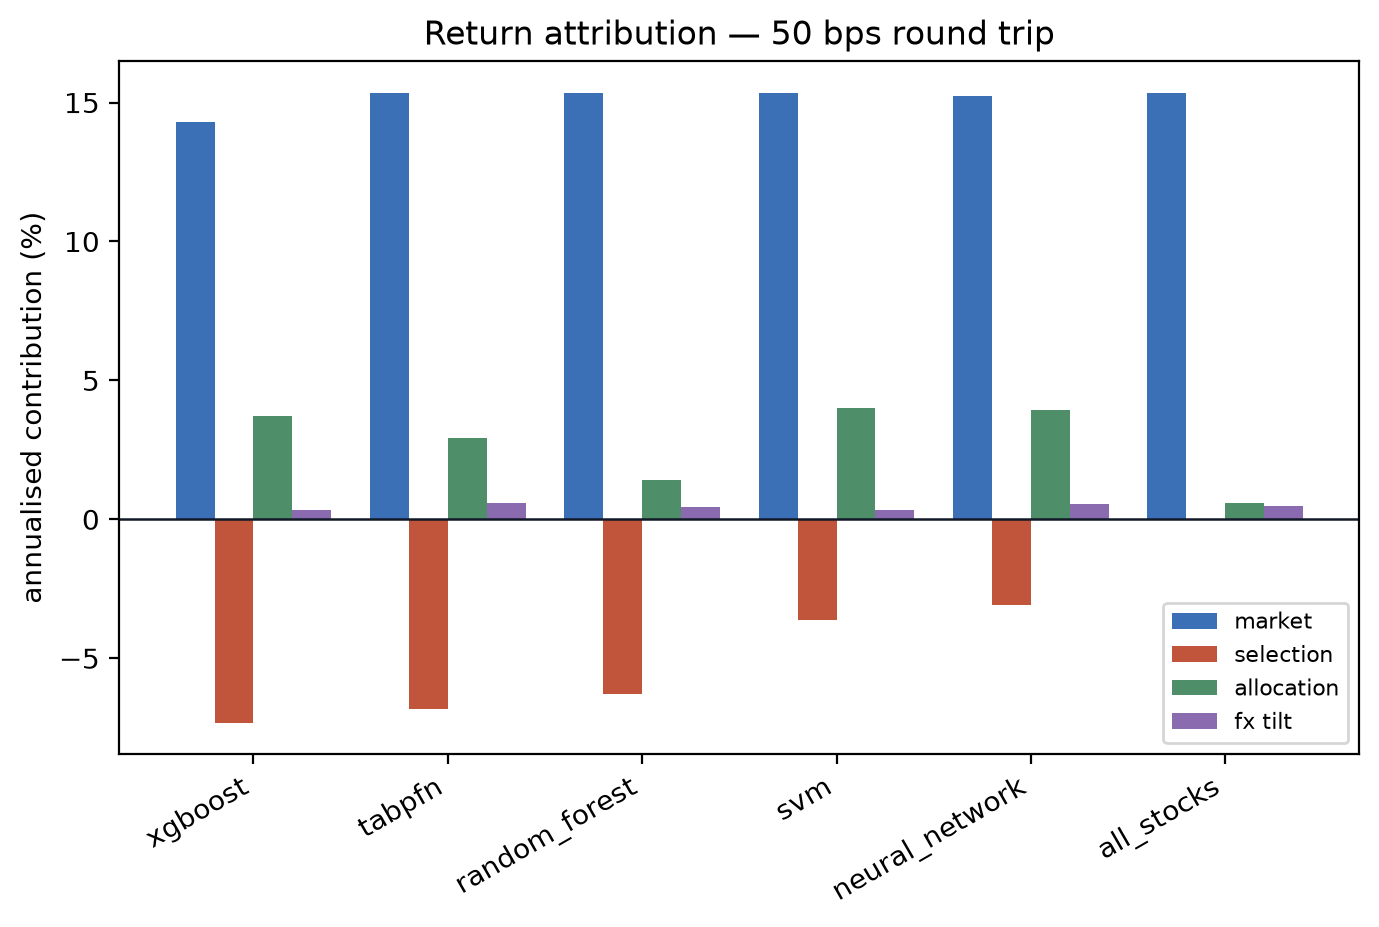

The table this chart was drawn from, first rows:
screener, market, selection, allocation, fx tilt
xgboost, 14.31, -7.321, 3.716, 0.3238
tabpfn, 15.35, -6.817, 2.94, 0.5931
random_forest, 15.35, -6.27, 1.415, 0.4421
svm, 15.35, -3.632, 4.023, 0.3238
neural_network, 15.24, -3.08, 3.921, 0.562
all_stocks, 15.35, 0.0, 0.5835, 0.4879
